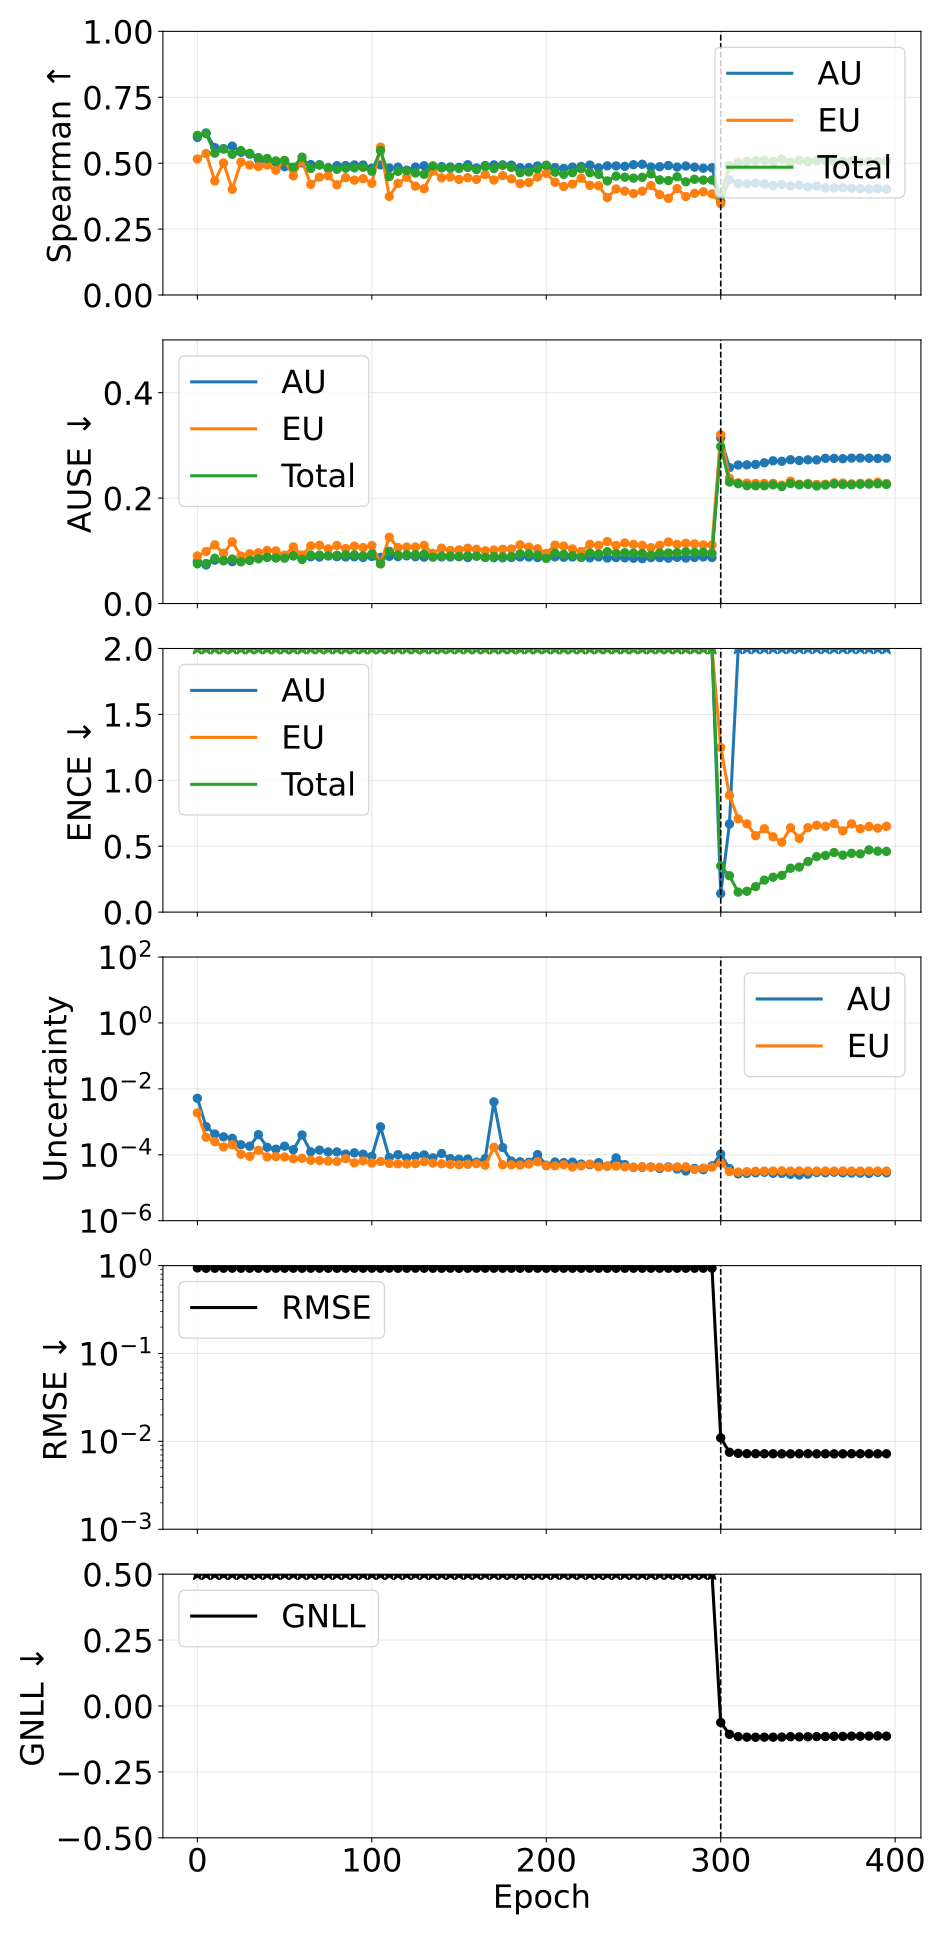

Values plotted in this chart, from the file beside it:
phase, source_epoch, epoch, pearson_aleatoric, pearson_epistemic, pearson_total, spearman_aleatoric, spearman_epistemic, spearman_total, ause_aleatoric, ause_epistemic, ause_total, ence_aleatoric, ence_epistemic, ence_total, nll_energy, rmse_e_atom, magnitude_aleatoric, magnitude_epistemic, magnitude_total
pretrain, 0, 0, 0.306, 0.3198, 0.3261, 0.5977, 0.5158, 0.6054, 0.0795, 0.09033, 0.07542, 248.3, 952.5, 182.8, 6.53, 0.9425, 0.005185, 0.001874, 0.007059
pretrain, 5, 5, 0.3546, 0.2569, 0.3348, 0.6146, 0.5366, 0.612, 0.07317, 0.09858, 0.07596, 2121, 7219, 1550, 51.94, 0.933, 0.0007128, 0.0003407, 0.001054
pretrain, 10, 10, 0.2962, 0.2316, 0.2687, 0.5588, 0.4326, 0.538, 0.0822, 0.1113, 0.08593, 3445, 9423, 2389, 83.57, 0.9338, 0.0004261, 0.0002499, 0.0006761
pretrain, 15, 15, 0.3312, 0.4015, 0.3714, 0.5552, 0.5009, 0.5536, 0.08116, 0.09528, 0.08159, 4150, 11719, 2910, 100, 0.934, 0.000349, 0.000173, 0.000522
pretrain, 20, 20, 0.2243, 0.1387, 0.18, 0.5646, 0.4009, 0.5338, 0.07943, 0.117, 0.0844, 6053, 16248, 4166, 145.3, 0.935, 0.0003149, 0.0002022, 0.0005171
pretrain, 25, 25, 0.2603, 0.3745, 0.3227, 0.5412, 0.5039, 0.5477, 0.08243, 0.09019, 0.0791, 7908, 18469, 5227, 181.5, 0.9334, 0.0002014, 0.0001035, 0.0003049
pretrain, 30, 30, 0.2759, 0.3771, 0.3397, 0.5344, 0.4929, 0.5373, 0.08256, 0.09456, 0.08172, 8943, 21771, 5997, 208.1, 0.9341, 0.0001818, 8.93805357243309e-05, 0.0002712
pretrain, 35, 35, 0.1479, 0.175, 0.1531, 0.5147, 0.4873, 0.5211, 0.0865, 0.09633, 0.08492, 8827, 20983, 5835, 204, 0.9343, 0.0004094, 0.0001369, 0.0005463
pretrain, 40, 40, 0.2106, 0.3713, 0.2786, 0.5024, 0.4931, 0.5178, 0.08774, 0.1006, 0.08784, 10118, 22109, 6515, 225.1, 0.9348, 0.0001688, 8.601922329721674e-05, 0.0002549
pretrain, 45, 45, 0.2367, 0.4733, 0.3109, 0.5031, 0.4733, 0.5086, 0.08713, 0.09993, 0.08637, 10802, 18617, 6453, 225.4, 0.9336, 0.0001478, 8.842670962972079e-05, 0.0002362
pretrain, 50, 50, 0.1589, 0.2949, 0.2199, 0.4867, 0.5098, 0.51, 0.08965, 0.09176, 0.08604, 11469, 26165, 7509, 259.2, 0.9336, 0.0001824, 8.578424525389891e-05, 0.0002682
pretrain, 55, 55, 0.1472, 0.4036, 0.195, 0.4781, 0.4518, 0.4851, 0.0903, 0.1074, 0.09108, 13423, 24525, 8104, 285.1, 0.9345, 0.000143, 7.635445622322549e-05, 0.0002193
pretrain, 60, 60, 0.1853, 0.2817, 0.1922, 0.5012, 0.5087, 0.5229, 0.08683, 0.09196, 0.08361, 13325, 25797, 8255, 289.8, 0.9341, 0.0003995, 7.831963407654712e-05, 0.0004779
pretrain, 65, 65, 0.1883, 0.3775, 0.2466, 0.4946, 0.4194, 0.48, 0.08874, 0.1094, 0.09194, 13701, 29850, 8849, 306.8, 0.9346, 0.0001232, 6.80836475706883e-05, 0.0001913
pretrain, 70, 70, 0.1793, 0.4044, 0.214, 0.4937, 0.4471, 0.4932, 0.08812, 0.1104, 0.0919, 16388, 27389, 9594, 334.8, 0.9346, 0.0001387, 6.725697835749998e-05, 0.000206
pretrain, 75, 75, 0.1295, 0.416, 0.172, 0.4792, 0.4522, 0.4835, 0.09075, 0.1037, 0.0903, 16180, 26617, 9471, 335.8, 0.9336, 0.0001219, 6.436425721331034e-05, 0.0001863
pretrain, 80, 80, 0.1604, 0.3138, 0.2136, 0.4903, 0.4177, 0.4766, 0.08887, 0.11, 0.09166, 15799, 33195, 10088, 352.4, 0.9338, 0.0001221, 6.22433886309409e-05, 0.0001844
pretrain, 85, 85, 0.1549, 0.4244, 0.2273, 0.4908, 0.4451, 0.4808, 0.08832, 0.1043, 0.09235, 17509, 26030, 9825, 343.4, 0.9345, 0.0001045, 7.593619169856539e-05, 0.0001805
pretrain, 90, 90, 0.1075, 0.4282, 0.1441, 0.4932, 0.4357, 0.4821, 0.08871, 0.1089, 0.09238, 19101, 35601, 11717, 407, 0.934, 0.0001144, 5.678874993939189e-05, 0.0001711
pretrain, 95, 95, 0.1328, 0.3272, 0.2172, 0.4931, 0.4412, 0.4843, 0.08734, 0.1061, 0.09044, 17643, 35378, 11037, 382.6, 0.9338, 0.0001043, 6.505552975671662e-05, 0.0001694
pretrain, 100, 100, 0.1389, 0.3835, 0.1883, 0.481, 0.4236, 0.4695, 0.0894, 0.1099, 0.09402, 21255, 37185, 12642, 438.1, 0.9349, 8.964225347845058e-05, 5.6244701439914025e-05, 0.0001459
pretrain, 105, 105, 0.1299, 0.3732, 0.1321, 0.4932, 0.5608, 0.5478, 0.08766, 0.07638, 0.07511, 18530, 27305, 10239, 367.5, 0.9328, 0.0007056, 6.2559408792049e-05, 0.0007682
pretrain, 110, 110, 0.1834, 0.2875, 0.2508, 0.4818, 0.374, 0.4492, 0.08953, 0.1257, 0.09914, 20945, 37256, 12585, 446.5, 0.9354, 8.216102029273315e-05, 5.445887695416332e-05, 0.0001366
pretrain, 115, 115, 0.1586, 0.3485, 0.1951, 0.4847, 0.4232, 0.469, 0.08895, 0.1061, 0.09201, 20556, 42557, 12944, 454.1, 0.9336, 0.0001009, 5.325391117303297e-05, 0.0001541
pretrain, 120, 120, 0.1455, 0.3452, 0.2222, 0.4736, 0.4466, 0.472, 0.09049, 0.1073, 0.09275, 22438, 40866, 13514, 474.6, 0.9343, 8.034727415042653e-05, 5.2670679754555746e-05, 0.000133
pretrain, 125, 125, 0.1292, 0.3763, 0.168, 0.4853, 0.4131, 0.4627, 0.08876, 0.1073, 0.09279, 22260, 35193, 12820, 454.9, 0.9349, 8.986294212754728e-05, 5.413550569039671e-05, 0.000144
pretrain, 130, 130, 0.0784, 0.3697, 0.108, 0.4902, 0.4033, 0.4578, 0.08801, 0.1103, 0.09368, 24502, 32643, 13122, 468.9, 0.9342, 9.914620123763597e-05, 6.131184296832544e-05, 0.0001605
pretrain, 135, 135, 0.1457, 0.3675, 0.2019, 0.4819, 0.47, 0.49, 0.08954, 0.09514, 0.08792, 25013, 36928, 13953, 490.3, 0.9339, 8.075793614652866e-05, 5.5895306036109106e-05, 0.0001367
pretrain, 140, 140, 0.1365, 0.3807, 0.1717, 0.4869, 0.4443, 0.4819, 0.08846, 0.1051, 0.0901, 23417, 37175, 13478, 478.6, 0.9335, 0.000109, 5.348009006333996e-05, 0.0001625
pretrain, 145, 145, 0.1377, 0.3644, 0.1979, 0.4855, 0.4477, 0.4809, 0.08832, 0.1007, 0.08992, 24882, 44912, 14903, 521.2, 0.935, 7.614215423263886e-05, 5.14595442382074e-05, 0.0001276
pretrain, 150, 150, 0.1343, 0.3949, 0.1942, 0.4842, 0.4384, 0.4798, 0.08879, 0.1016, 0.08932, 24596, 41693, 14438, 511.7, 0.9326, 7.339269664662425e-05, 4.992087590273968e-05, 0.0001233
pretrain, 155, 155, 0.1151, 0.3737, 0.1735, 0.4941, 0.445, 0.4839, 0.08719, 0.1049, 0.09037, 24667, 43105, 14677, 514.2, 0.934, 7.42402752540329e-05, 5.133959190593487e-05, 0.0001256
pretrain, 160, 160, 0.2183, 0.3764, 0.294, 0.4819, 0.4385, 0.4756, 0.0899, 0.1029, 0.09007, 26914, 35285, 14265, 511.8, 0.935, 5.997673358933753e-05, 5.367387641927053e-05, 0.0001137
pretrain, 165, 165, 0.1505, 0.3742, 0.1931, 0.4909, 0.4573, 0.4876, 0.08776, 0.1001, 0.0876, 28119, 42494, 15867, 561.3, 0.9346, 7.66176464473574e-05, 4.820987394705298e-05, 0.0001248
pretrain, 170, 170, 0.1303, 0.1468, 0.1308, 0.4935, 0.4361, 0.4794, 0.08703, 0.1015, 0.08946, 27150, 42669, 15545, 543.9, 0.9343, 0.004026, 0.0001689, 0.004195
pretrain, 175, 175, 0.1455, 0.3874, 0.1584, 0.4937, 0.4528, 0.4917, 0.08667, 0.103, 0.0885, 27932, 42484, 15668, 553, 0.9342, 0.0001655, 4.980040892999114e-05, 0.0002153
pretrain, 180, 180, 0.09043, 0.3879, 0.1549, 0.4925, 0.4404, 0.484, 0.08715, 0.1035, 0.08919, 29528, 37774, 15459, 552.5, 0.9343, 6.441126230870395e-05, 4.9592709813350663e-05, 0.000114
pretrain, 185, 185, 0.2168, 0.325, 0.2677, 0.4828, 0.4222, 0.4637, 0.08829, 0.1114, 0.09427, 30037, 48449, 17301, 608.6, 0.9336, 6.125549889789e-05, 4.875804339028491e-05, 0.00011
pretrain, 190, 190, 0.1456, 0.3967, 0.2308, 0.4831, 0.4268, 0.4666, 0.08822, 0.1072, 0.09403, 29291, 37647, 15385, 545.2, 0.9338, 5.88909204846459e-05, 5.2206538319921945e-05, 0.0001111
pretrain, 195, 195, 0.1632, 0.2505, 0.1868, 0.4894, 0.4474, 0.478, 0.08718, 0.1039, 0.09191, 32275, 47865, 17833, 628.3, 0.9348, 0.0001011, 6.143203268429715e-05, 0.0001626
pretrain, 200, 200, 0.2348, 0.3393, 0.2983, 0.4909, 0.4616, 0.4924, 0.08726, 0.09507, 0.08567, 34373, 43060, 17745, 636.6, 0.9334, 4.822560528295981e-05, 4.648231563724039e-05, 9.470792085685389e-05
pretrain, 205, 205, 0.1315, 0.3773, 0.1856, 0.4833, 0.4276, 0.4657, 0.08851, 0.1108, 0.09561, 34561, 48728, 18737, 657.9, 0.9343, 6.0330347080343924e-05, 4.6159611315522396e-05, 0.0001065
pretrain, 210, 210, 0.1108, 0.3033, 0.1786, 0.48, 0.4117, 0.4576, 0.08779, 0.109, 0.09329, 34761, 48078, 18746, 666.7, 0.9339, 5.7914631431958696e-05, 4.968714648914556e-05, 0.0001076
pretrain, 215, 215, 0.07295, 0.3285, 0.1047, 0.485, 0.4209, 0.464, 0.08823, 0.1036, 0.09129, 36957, 52718, 20087, 715.9, 0.9337, 5.983867358258976e-05, 4.2566411951247574e-05, 0.0001024
pretrain, 220, 220, 0.1113, 0.3506, 0.1768, 0.4873, 0.4427, 0.4795, 0.0876, 0.09859, 0.08782, 35655, 42001, 17921, 645.9, 0.9333, 5.228119107032399e-05, 4.628420818353334e-05, 9.856539930688086e-05
pretrain, 225, 225, 0.09442, 0.3485, 0.1793, 0.4928, 0.4156, 0.4637, 0.08669, 0.1122, 0.09579, 35992, 39520, 17480, 624.3, 0.9348, 4.989282645378808e-05, 5.2318647599241786e-05, 0.0001022
pretrain, 230, 230, 0.06925, 0.3473, 0.1055, 0.4825, 0.4142, 0.4577, 0.08844, 0.1102, 0.09398, 39155, 49389, 20145, 723.7, 0.9332, 5.766563921965826e-05, 4.3564386850061965e-05, 0.0001012
pretrain, 235, 235, 0.2148, 0.3433, 0.28, 0.4898, 0.3695, 0.4328, 0.08634, 0.1176, 0.09842, 39590, 49528, 20356, 728.5, 0.9334, 4.5228960799386186e-05, 4.557205881137634e-05, 9.080101980571271e-05
pretrain, 240, 240, -0.003838, 0.3069, 0.02222, 0.4895, 0.4023, 0.4508, 0.08719, 0.11, 0.09504, 38376, 48675, 19825, 716.7, 0.9334, 8.062191176672968e-05, 4.530514256123297e-05, 0.0001259
pretrain, 245, 245, 0.09926, 0.3453, 0.1522, 0.488, 0.394, 0.4469, 0.08675, 0.1149, 0.09643, 40821, 54715, 21521, 771.1, 0.9334, 5.0450273190153896e-05, 4.308481891314386e-05, 9.353509213815414e-05
pretrain, 250, 250, 0.1136, 0.3104, 0.1795, 0.4942, 0.3847, 0.4432, 0.08588, 0.1122, 0.09547, 45988, 56457, 23224, 835.1, 0.9344, 4.127710802540605e-05, 4.194857903879665e-05, 8.322568727171529e-05
pretrain, 255, 255, 0.05768, 0.3192, 0.1299, 0.4959, 0.3936, 0.4464, 0.08517, 0.1105, 0.09518, 45861, 53821, 22863, 819.2, 0.9345, 4.167159315757089e-05, 4.33798990791729e-05, 8.505149226220966e-05
pretrain, 260, 260, 0.1076, 0.3265, 0.1865, 0.4853, 0.4153, 0.4595, 0.08719, 0.106, 0.092, 43689, 48865, 21366, 773.3, 0.9343, 4.2530036232665225e-05, 4.2379205581914904e-05, 8.490924175875989e-05
pretrain, 265, 265, 0.09313, 0.303, 0.1695, 0.4865, 0.3808, 0.4367, 0.08704, 0.1106, 0.09583, 46811, 54392, 23162, 837, 0.9334, 3.842958381851531e-05, 4.179735628282515e-05, 8.022694011688145e-05
pretrain, 270, 270, 0.05499, 0.3131, 0.1035, 0.491, 0.3666, 0.4341, 0.086, 0.1167, 0.09592, 48202, 53275, 23172, 851.1, 0.9338, 4.293421074453363e-05, 4.1675173050907686e-05, 8.460938362240995e-05
pretrain, 275, 275, 0.09159, 0.3034, 0.1742, 0.4852, 0.4036, 0.4484, 0.08771, 0.1122, 0.09645, 52676, 59352, 25527, 914.7, 0.934, 3.684729870319643e-05, 4.268518355917195e-05, 7.953248229650853e-05
pretrain, 280, 280, 0.09079, 0.2924, 0.1846, 0.4892, 0.3735, 0.4293, 0.08627, 0.1143, 0.09803, 51646, 54093, 24184, 873.2, 0.9341, 3.2195333568552086e-05, 4.298705115182884e-05, 7.518238475886392e-05
pretrain, 285, 285, 0.03258, 0.2639, 0.06218, 0.4849, 0.3856, 0.4389, 0.08738, 0.1132, 0.09697, 58365, 67889, 28514, 1033, 0.9341, 3.8667153079359194e-05, 3.5967581575880556e-05, 7.463473445682212e-05
pretrain, 290, 290, 0.05981, 0.2803, 0.1177, 0.4808, 0.3914, 0.4358, 0.08833, 0.1111, 0.09724, 59306, 63940, 27942, 1009, 0.9341, 3.523998139851301e-05, 3.952708854719162e-05, 7.476706996544636e-05
pretrain, 295, 295, 0.07101, 0.2837, 0.1103, 0.4828, 0.3833, 0.436, 0.08739, 0.1112, 0.09569, 54927, 55262, 25204, 924.6, 0.9342, 4.6092875408476176e-05, 4.2060332557025504e-05, 8.81532082200465e-05
... 20 more rows
